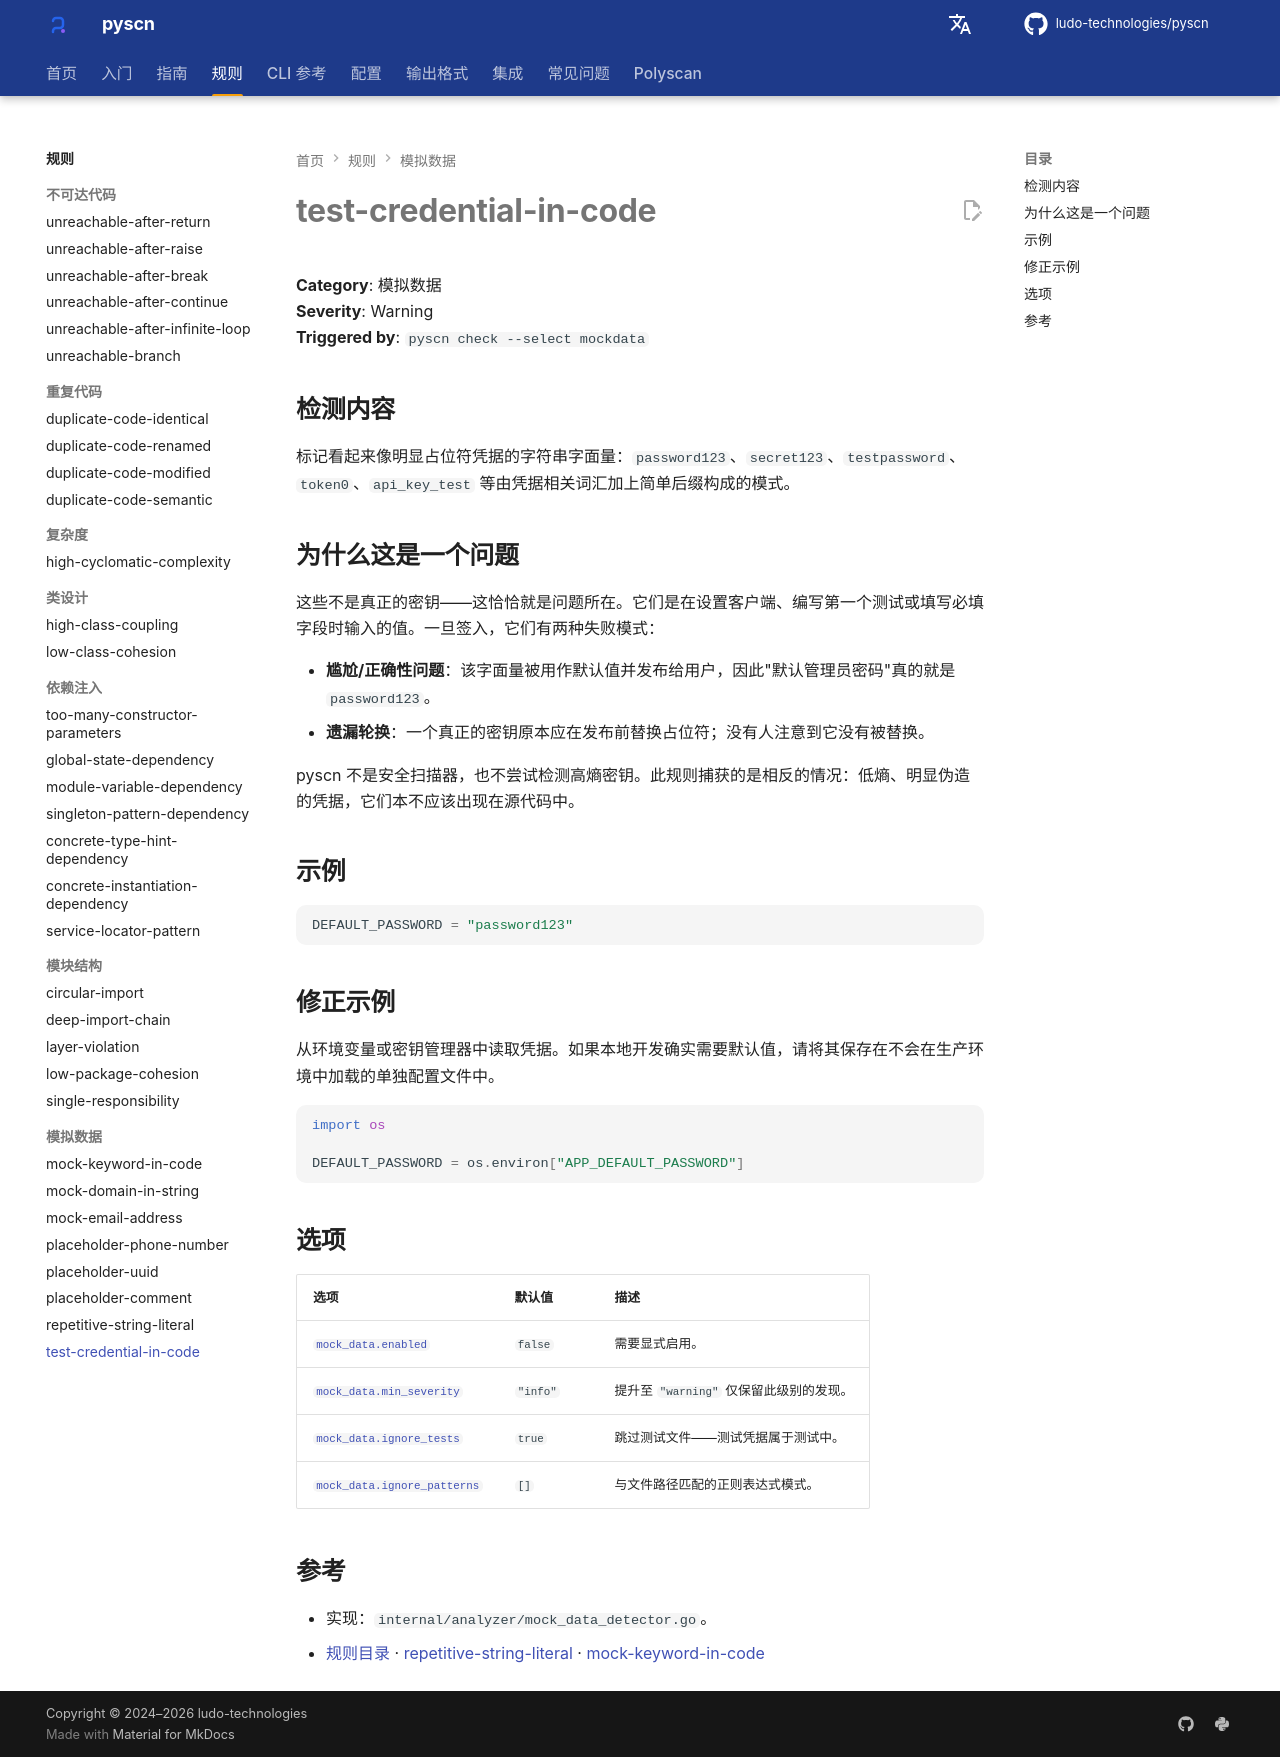

repository: ludo-technologies/pyscn · page: zh/rules/test-credential-in-code/index.html · generator: mkdocs

# test-credential-in-code

**Category**: 模拟数据  
**Severity**: Warning  
**Triggered by**: `pyscn check --select mockdata`

## 检测内容

标记看起来像明显占位符凭据的字符串字面量：`password123`、`secret123`、`testpassword`、`token0`、`api_key_test` 等由凭据相关词汇加上简单后缀构成的模式。

## 为什么这是一个问题

这些不是真正的密钥——这恰恰就是问题所在。它们是在设置客户端、编写第一个测试或填写必填字段时输入的值。一旦签入，它们有两种失败模式：

- **尴尬/正确性问题**：该字面量被用作默认值并发布给用户，因此"默认管理员密码"真的就是 `password123`。
- **遗漏轮换**：一个真正的密钥原本应在发布前替换占位符；没有人注意到它没有被替换。

pyscn 不是安全扫描器，也不尝试检测高熵密钥。此规则捕获的是相反的情况：低熵、明显伪造的凭据，它们本不应该出现在源代码中。

## 示例

```python
DEFAULT_PASSWORD = "password123"
```

## 修正示例

从环境变量或密钥管理器中读取凭据。如果本地开发确实需要默认值，请将其保存在不会在生产环境中加载的单独配置文件中。

```python
import os

DEFAULT_PASSWORD = os.environ["APP_DEFAULT_PASSWORD"]
```

## 选项

| 选项 | 默认值 | 描述 |
| --- | --- | --- |
| [`mock_data.enabled`](../configuration/reference.md#mock_data) | `false` | 需要显式启用。 |
| [`mock_data.min_severity`](../configuration/reference.md#mock_data) | `"info"` | 提升至 `"warning"` 仅保留此级别的发现。 |
| [`mock_data.ignore_tests`](../configuration/reference.md#mock_data) | `true` | 跳过测试文件——测试凭据属于测试中。 |
| [`mock_data.ignore_patterns`](../configuration/reference.md#mock_data) | `[]` | 与文件路径匹配的正则表达式模式。 |

## 参考

- 实现：`internal/analyzer/mock_data_detector.go`。
- [规则目录](index.md) · [repetitive-string-literal](repetitive-string-literal.md) · [mock-keyword-in-code](mock-keyword-in-code.md)
